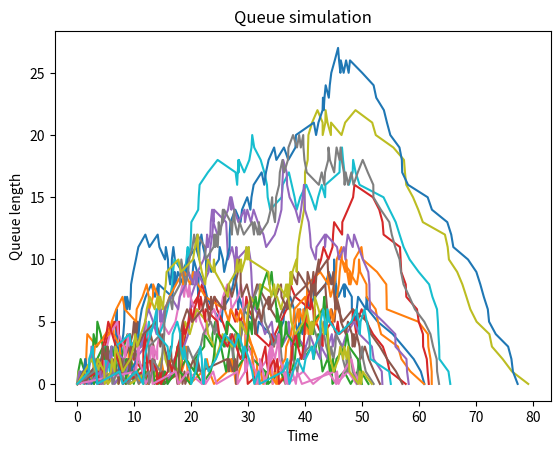

This chart was generated by the following Python code:
#!/usr/bin/env python
# coding: utf-8

# In[1]:


import numpy as np
import matplotlib.pyplot as plt
np.random.seed(1234)


# # Queueing simulation
# ## Exponential random draws

# In[2]:


def exponential_rng(lam=1.0):  
    """ Generates exponential random number.
    
    Keywords:
        lam (float): the rate parameter, the inverse expectation of the distribution.
    
    Returns:
        exponential random number with rate lam.
    """
    return -np.log(np.random.rand()) / lam


# ## Define events

# In[3]:


class Event:
    """ Generic event.
    
    Attributes:
        time (float): Event time.
    """
    
    def __init__(self, time):
        self.time = time
        
class Generation(Event):
    """ Generation event.
    
    Attributes:
        time (float): Event time.
    """
    def __init__(self, time):
        super().__init__(time)
        
class Arrival(Event):
    """ Arrival event.
    
    Attributes:
        time (float): Event time.
    """
    def __init__(self, time):
        super().__init__(time)
        
class Departure(Event):
    """ Departure event.
    
    Attributes:
        time (float): Event time.
    """
    def __init__(self, time):
        super().__init__(time)
        
class Termination(Event):
    """ Termination event.
    
    Attributes:
        time (float): Event time.
    """
    def __init__(self, time):
        super().__init__(time)


# ## Define scenario

# In[4]:


class Scenario:
    """ Road scenario
    
    Attributes:
        demand duration (float): Duration of vehicle generation.
        t0 (float): Free-flow travel time.
        lam (float): Entry rate.
        mu (float): Service rate.
    """
    
    def __init__(self, 
                 demand_duration=50.0,
                 t0=1.0,
                 lam=1.0,
                 mu=1.0,
                ):
        self.demand_duration = demand_duration
        self.t0 = t0
        self.lam = lam
        self.mu = mu


# ## Define simulation procedure

# In[5]:


def simulate(scenario):
    """ Implements the simulation procedure.
    
    Keywords:
        scenario (Scenario): Road scenario.
    
    Returns:
        times (list): Event times. 
        queues (list): Queue length over time. 
    """
    
    #Initialise the simulation
    queue = 0
    times = [0]
    queues = [0]
    
    #Trigger the first events
    print('Start of generation')
    generation = Generation(exponential_rng(scenario.lam))
    termination = Termination(scenario.demand_duration)
    events = [generation, termination]
    
    #Main loop
    while len(events):
        e = events[0]
        
        if isinstance(e, Generation):
            print('Generation')
            
            #Schedule arrival of the vehicle
            arrival = Arrival(e.time + scenario.t0 * np.random.rand())
            events.append(arrival)
            
            #Schedule the next generation
            next_generation_time = e.time + exponential_rng(scenario.lam)
            if next_generation_time < scenario.demand_duration:
                generation = Generation(next_generation_time)
                events.append(generation)
                
        elif isinstance(e, Arrival):
            print('Arrival')
            
            #Update state variables
            times.append(e.time)
            queue += 1
            queues.append(queue)
            
            #Schedule the next departure, if the queue is empty
            if queue==1:
                departure = Departure(e.time + exponential_rng(scenario.mu))
                events.append(departure)
                
        elif isinstance(e, Departure):
            print('Departure')
            
            #Update state variables
            times.append(e.time)
            queue -= 1
            queues.append(queue)
            
            #Schedule the next departure, if there are other vehicles waiting
            if queue:
                departure = Departure(e.time + exponential_rng(scenario.mu))
                events.append(departure)
        elif isinstance(e, Termination):
            print('End of generation')
        else:
            raise('Unknown event type!')
            
        events.pop(0)
        events.sort(key=lambda event: event.time)
        
    return times, queues


# ## Run simulation

# In[6]:


times, queues = simulate(Scenario())


# ## Repeat the simulation multiple times

# In[7]:


D = 20
times_queues = [simulate(Scenario()) for d in range(D)]


# In[8]:


fig = plt.figure()
ax = plt.subplot(1,1,1)

for t, q in times_queues:
    ax.plot(t, q)
ax.set(title='Queue simulation',
       xlabel='Time',
       ylabel='Queue length')
fig.savefig('figure_queue_simulation.pdf', dpi=300)
plt.show()


# In[ ]:





# In[ ]:




